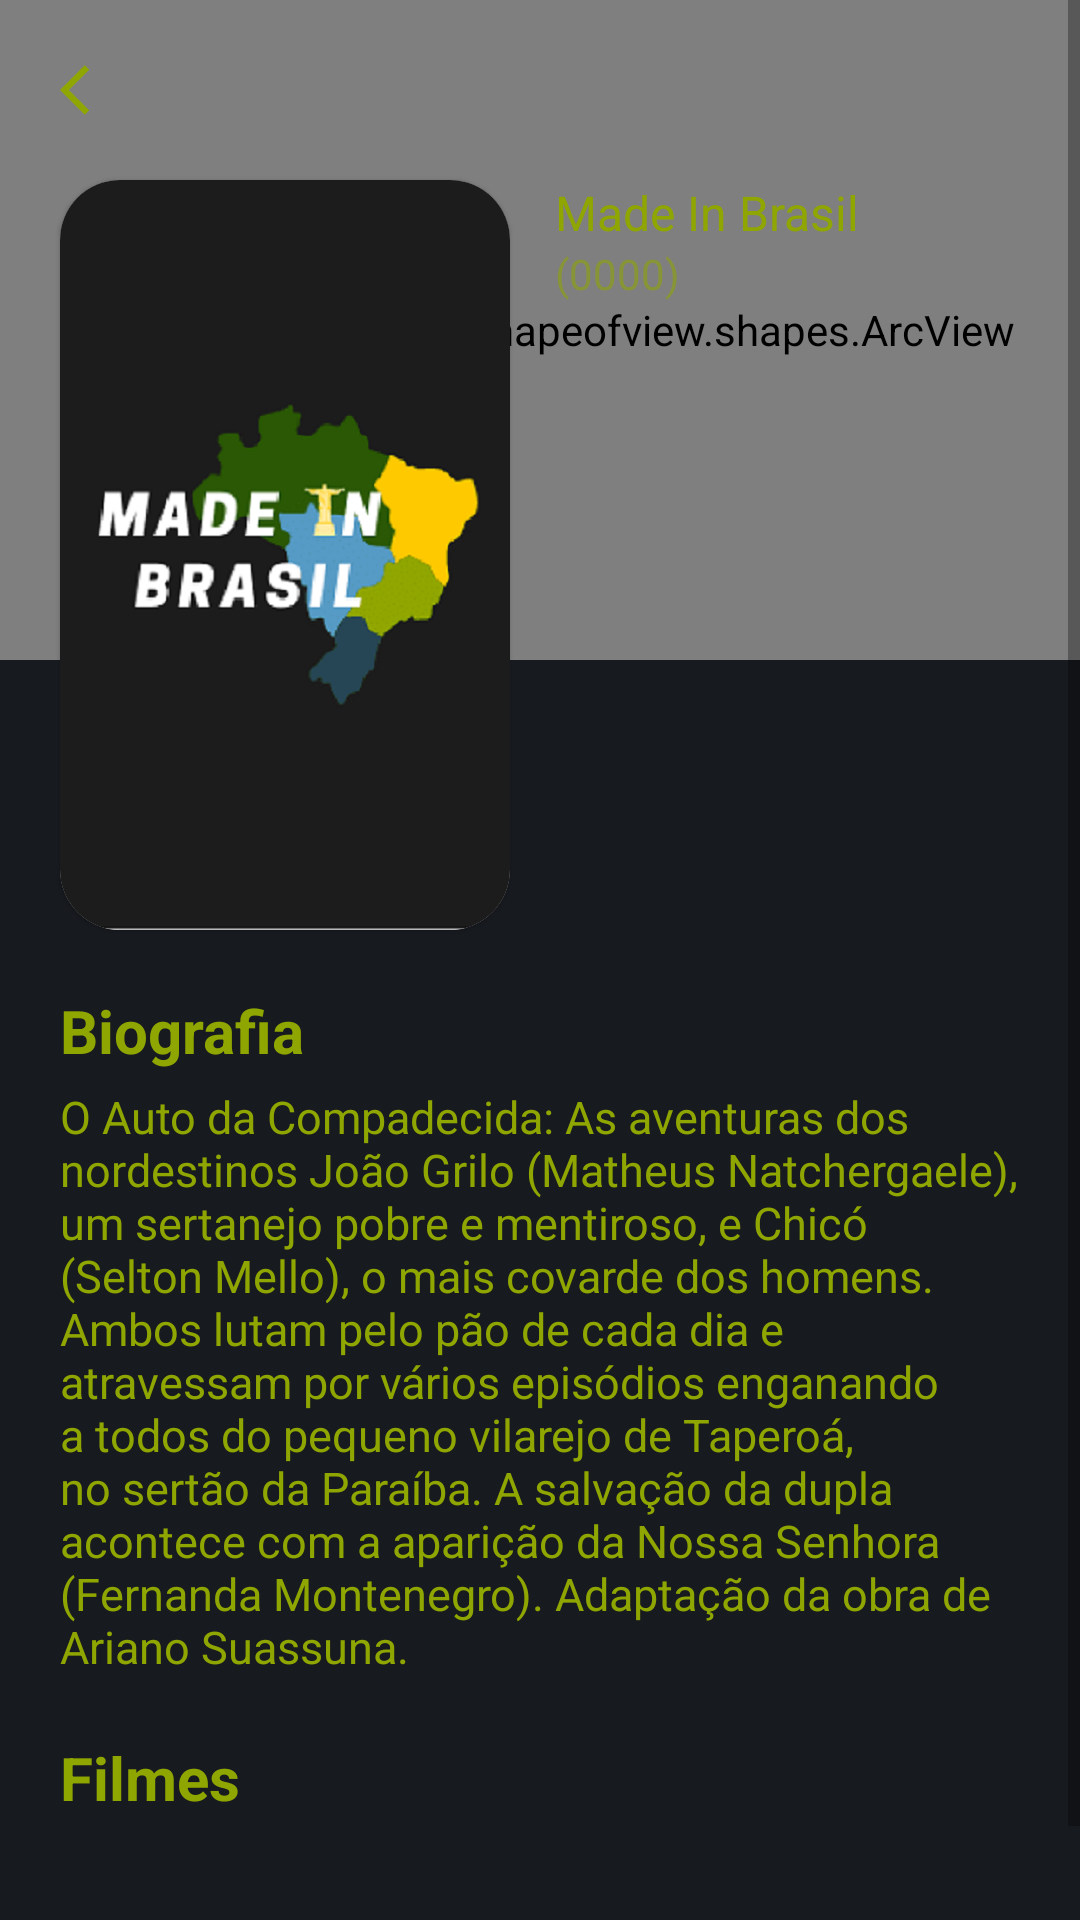

Here is an Android app screen rendered from its layout file. Give the layout XML and the strings, colors and styles it references.
<!-- AndroidManifest.xml: application theme AppTheme -->
<!-- res/layout/activity_people.xml -->
<?xml version="1.0" encoding="utf-8"?>
<ScrollView
    xmlns:android="http://schemas.android.com/apk/res/android"
    android:layout_width="match_parent"
    android:layout_height="match_parent"
    android:fillViewport="true" >
    <androidx.constraintlayout.widget.ConstraintLayout
        xmlns:app="http://schemas.android.com/apk/res-auto"
        xmlns:tools="http://schemas.android.com/tools"
        android:layout_width="match_parent"
        android:layout_height="wrap_content"
        tools:context=".view.activity.FilmsAndSeriesActivity">


        <com.github.florent37.shapeofview.shapes.ArcView
            android:layout_width="match_parent"
            android:layout_height="220dp"
            app:shape_arc_cropDirection="outside"
            app:shape_arc_height="20dp"
            app:shape_arc_position="bottom"
            app:layout_constraintTop_toTopOf="parent"
            app:layout_constraintStart_toStartOf="parent"
            app:layout_constraintEnd_toEndOf="parent"
            >

            <ImageView
                android:id="@+id/ivBackDropFilmSeries"
                android:layout_width="match_parent"
                android:layout_height="match_parent"
                android:scaleType="centerCrop"
                android:alpha="0.2"
                android:contentDescription="BackDrop"
                android:src="@drawable/logo_made_in_brasil"/>

        </com.github.florent37.shapeofview.shapes.ArcView>

        <ImageView
            android:id="@+id/ivArrowBackFilmsSeries"
            style="@style/ArrowBackDefault"
            android:src="@drawable/ic_baseline_arrow_back_ios_20"
            app:layout_constraintStart_toStartOf="parent"
            app:layout_constraintTop_toTopOf="parent"/>

        <com.google.android.material.card.MaterialCardView
            android:id="@+id/cvFilmsSeries"
            style="@style/CardViewDefault"
            android:layout_width="wrap_content"
            android:layout_height="wrap_content"
            android:layout_marginTop="20dp"
            app:layout_constraintStart_toStartOf="@id/ivArrowBackFilmsSeries"
            app:layout_constraintTop_toBottomOf="@id/ivArrowBackFilmsSeries"
            >

            <ImageView
                android:id="@+id/ivBannerFilmsSeries"
                android:layout_width="150dp"
                android:layout_height="250dp"
                android:scaleType="centerCrop"
                android:src="@drawable/logo_made_in_brasil"/>

        </com.google.android.material.card.MaterialCardView>

        <TextView
            android:id="@+id/tvNameFilmsSeries"
            android:layout_width="210sp"
            android:layout_height="wrap_content"
            style="@style/TextViewFilmsSeriesDefault"
            android:text="Made In Brasil"
            android:textSize="16sp"
            android:layout_marginStart="15dp"
            app:layout_constraintStart_toEndOf="@id/cvFilmsSeries"
            app:layout_constraintTop_toTopOf="@id/cvFilmsSeries"
            app:layout_constraintBottom_toTopOf="@id/tvYearFilmsSeries"/>

        <TextView
            android:id="@+id/tvYearFilmsSeries"
            style="@style/TextViewFilmsSeriesDefault"
            android:text="(0000)"
            android:textColor="@color/colorAccentOpaque"
            android:textSize="14sp"
            app:layout_constraintStart_toStartOf="@id/tvNameFilmsSeries"
            app:layout_constraintTop_toBottomOf="@id/tvNameFilmsSeries" />

        <TextView
            android:id="@+id/tvDescriptionTitleFilmsSeries"
            style="@style/TextViewFilmsSeriesDefault"
            android:text="Biografia"
            android:textSize="20sp"
            android:textStyle="bold"
            android:layout_marginTop="20dp"
            app:layout_constraintStart_toStartOf="@id/cvFilmsSeries"
            app:layout_constraintTop_toBottomOf="@id/cvFilmsSeries"
            app:layout_constraintBottom_toTopOf="@id/tvDescriptionTextFilmsSeries"/>

        <TextView
            android:id="@+id/tvDescriptionTextFilmsSeries"
            style="@style/TextViewFilmsSeriesDefault"
            android:layout_marginEnd="20dp"
            android:textSize="15sp"
            android:layout_marginTop="5dp"
            android:text="O Auto da Compadecida: As aventuras dos nordestinos João Grilo (Matheus Natchergaele), um sertanejo pobre e mentiroso, e Chicó (Selton Mello), o mais covarde dos homens. Ambos lutam pelo pão de cada dia e atravessam por vários episódios enganando a todos do pequeno vilarejo de Taperoá, no sertão da Paraíba. A salvação da dupla acontece com a aparição da Nossa Senhora (Fernanda Montenegro). Adaptação da obra de Ariano Suassuna."
            app:layout_constraintStart_toStartOf="@id/cvFilmsSeries"
            app:layout_constraintTop_toBottomOf="@id/tvDescriptionTitleFilmsSeries"
            app:layout_constraintEnd_toEndOf="parent"/>

        <TextView
            android:id="@+id/tvFilmesRecycler"
            android:layout_width="0dp"
            android:layout_height="wrap_content"
            android:text="Filmes"
            android:textColor="@color/colorAccent"
            android:textSize="20sp"
            android:textStyle="bold"
            android:layout_marginTop="20dp"
            app:layout_constraintStart_toStartOf="@+id/tvDescriptionTitleFilmsSeries"
            app:layout_constraintTop_toBottomOf="@id/tvDescriptionTextFilmsSeries"
            />

        <androidx.recyclerview.widget.RecyclerView
            android:id="@+id/rvCardsListFilmes"
            android:layout_width="wrap_content"
            android:layout_height="wrap_content"
            android:layout_marginTop="10dp"
            tools:listitem="@layout/main_cast_recyclerview"
            tools:itemCount="1"
            tools:orientation="horizontal"
            android:orientation="horizontal"
            app:layout_constraintStart_toStartOf="@+id/tvDescriptionTitleFilmsSeries"
            app:layout_constraintTop_toBottomOf="@id/tvFilmesRecycler"
            app:layout_constraintEnd_toEndOf="@+id/tvDescriptionTextFilmsSeries"
            app:layout_constraintBottom_toTopOf="@+id/tvSeriesRecycler"/>

        <TextView
            android:id="@+id/tvSeriesRecycler"
            android:layout_width="0dp"
            android:layout_height="wrap_content"
            android:text="Séries"
            android:textColor="@color/colorAccent"
            android:textSize="20sp"
            android:textStyle="bold"
            android:layout_marginTop="20dp"
            app:layout_constraintStart_toStartOf="@+id/tvDescriptionTitleFilmsSeries"
            app:layout_constraintTop_toBottomOf="@id/rvCardsListFilmes"
            />

        <androidx.recyclerview.widget.RecyclerView
            android:id="@+id/rvCardsListSeries"
            android:layout_width="wrap_content"
            android:layout_height="wrap_content"
            android:layout_marginTop="10dp"
            tools:listitem="@layout/main_cast_recyclerview"
            tools:itemCount="1"
            tools:orientation="horizontal"
            android:orientation="horizontal"
            app:layout_constraintStart_toStartOf="@+id/tvDescriptionTitleFilmsSeries"
            app:layout_constraintTop_toBottomOf="@id/tvSeriesRecycler"
            app:layout_constraintEnd_toEndOf="@+id/tvDescriptionTextFilmsSeries"
            app:layout_constraintBottom_toBottomOf="parent"/>

    </androidx.constraintlayout.widget.ConstraintLayout>
</ScrollView>
<!-- res/layout/main_cast_recyclerview.xml (included above) -->
<?xml version="1.0" encoding="utf-8"?>
<androidx.constraintlayout.widget.ConstraintLayout xmlns:android="http://schemas.android.com/apk/res/android"
    android:layout_width="70dp"
    android:padding="2dp"
    android:layout_marginStart="4dp"
    android:layout_marginEnd="4dp"
    android:layout_height="wrap_content"
    xmlns:app="http://schemas.android.com/apk/res-auto"
    xmlns:tools="http://schemas.android.com/tools">

    <com.google.android.material.card.MaterialCardView
        android:id="@+id/cardView"
        style="@style/CardViewDefault"
        android:layout_width="70dp"
        android:layout_height="100dp"
        android:layout_margin="10dp"
        app:layout_constraintStart_toStartOf="parent"
        app:layout_constraintEnd_toEndOf="parent"
        app:layout_constraintTop_toTopOf="parent"
        app:layout_constraintBottom_toTopOf="@id/tvActorsName"
        >

            <ImageView
                android:id="@+id/cvImageActors"
                android:layout_width="match_parent"
                android:layout_height="wrap_content"
                android:scaleType="centerCrop"
                android:src="@drawable/auto_da_compadecida_capa" />

    </com.google.android.material.card.MaterialCardView>

    <TextView
        android:id="@+id/tvActorsName"
        android:layout_width="match_parent"
        android:layout_height="wrap_content"
        tools:text="Wagner Moura"
        android:layout_marginTop="5dp"
        android:textAlignment="center"
        android:textSize="12sp"
        android:textColor="@color/colorAccent"
        app:layout_constraintEnd_toEndOf="@id/cardView"
        app:layout_constraintStart_toStartOf="@id/cardView"
        app:layout_constraintTop_toBottomOf="@id/cardView" />

    <TextView
        android:id="@+id/tvActorsCharacter"
        android:layout_width="match_parent"
        android:layout_height="wrap_content"
        tools:text="Personagem"
        android:layout_marginTop="5dp"
        android:textAlignment="center"
        android:textSize="12sp"
        android:textColor="@color/colorAccent"
        app:layout_constraintEnd_toEndOf="@id/cardView"
        app:layout_constraintStart_toStartOf="@id/cardView"
        app:layout_constraintTop_toBottomOf="@id/tvActorsName" />

</androidx.constraintlayout.widget.ConstraintLayout>
<!-- resources referenced by this layout -->
<resources>
  <color name="colorAccent">#90A600</color>
  <color name="colorAccentOpaque">#9090A600</color>
  <!-- drawable auto_da_compadecida_capa: jpg bitmap (drawable, 100516 bytes) -->
  <!-- drawable ic_baseline_arrow_back_ios_20 (drawable) -->
  <vector android:height="20dp" android:tint="#90A600"
      android:viewportHeight="24" android:viewportWidth="24"
      android:width="20dp" xmlns:android="http://schemas.android.com/apk/res/android">
      <path android:fillColor="@android:color/white" android:pathData="M11.67,3.87L9.9,2.1 0,12l9.9,9.9 1.77,-1.77L3.54,12z"/>
  </vector>
  <!-- drawable logo_made_in_brasil: png bitmap (drawable-xxhdpi, 92107 bytes) -->
  <style name="ArrowBackDefault">
          <item name="android:layout_marginTop">20dp</item>
          <item name="android:layout_marginStart">20dp</item>
          <item name="android:layout_width">wrap_content</item>
          <item name="android:layout_height">wrap_content</item>
      </style>
  <style name="CardViewDefault" parent="ShapeAppearance.MaterialComponents.MediumComponent">
          <item name="cardCornerRadius">20dp</item>
      </style>
  <style name="TextViewFilmsSeriesDefault">
          <item name="android:layout_height">wrap_content</item>
          <item name="android:layout_width">0dp</item>
          <item name="android:textColor">@color/colorAccent</item>
      </style>
  <style name="AppTheme" parent="Theme.MaterialComponents.Light.NoActionBar.Bridge">
          
          <item name="colorPrimary">@color/colorPrimary</item>
          <item name="colorPrimaryDark">@color/colorPrimary</item>
          <item name="colorAccent">@color/colorAccent</item>
          <item name="android:windowBackground">@color/colorPrimary</item>
      </style>
  <color name="colorPrimary">#171A1F</color>
</resources>
